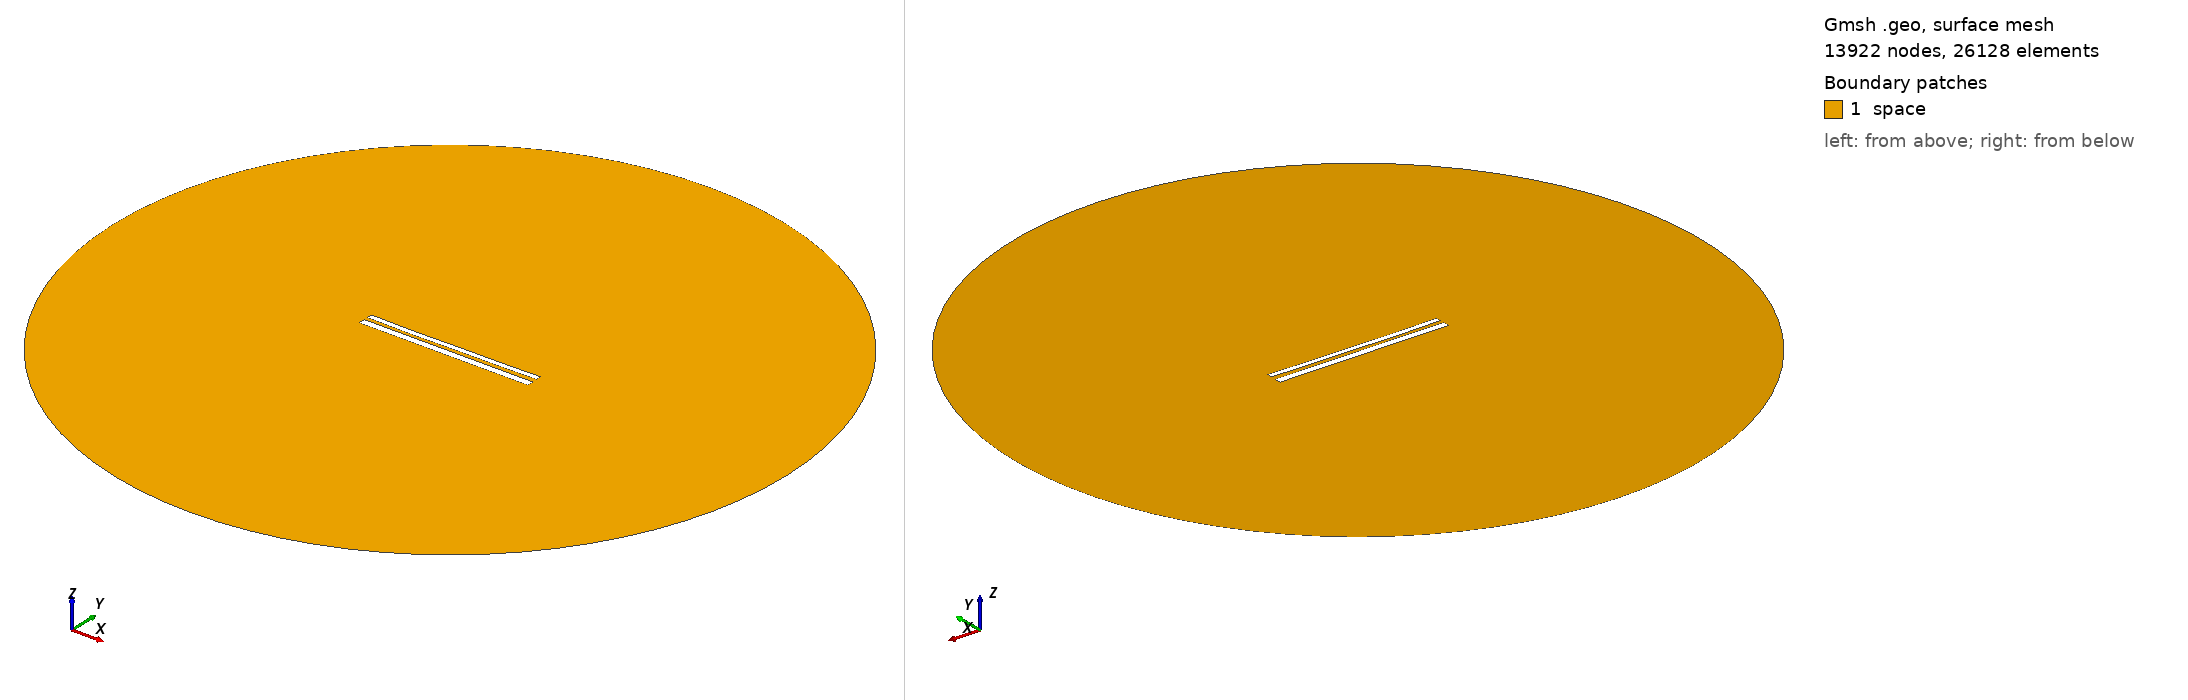

Gmsh geometry script, surface-meshed: 13922 nodes, 26128 surface elements. Boundary patches (legend numbers): 1 space. Left view from above one corner, right view from below the opposite corner. Legend entries are the model's physical surfaces. The drawing asked Gmsh for element sizes between 1% and 20% of the model's largest extent; the script's own settings can give other sizes.

=== 11132.geo (drawn) ===
//---------------------------------------
// Geometry kernel
//---------------------------------------

SetFactory("OpenCASCADE");



//---------------------------------------
// Parameters of the geometry
//---------------------------------------

// Overetch of the upper plate
overetch = 0.375;

// Distance between the plates
distance = 2.0;

// Discretization over the x axis (for the deformation)
nx = 50; 

// Length of the plate
L = 100 - overetch; 

// Number of modes
n = 4; 

// 1st mode coefficient
coeff(1) = 0.15;
beta(1) = 0.596864 * 3.1415926535 / L;

// 2nd mode coefficient
coeff(2) = -0.15;
beta(2) = 1.49418 * 3.1415926535 / L;

// 3rd mode coefficient
coeff(3) = -0.075;
beta(3) = 2.50025 * 3.1415926535 / L;

// 4th mode coefficient
coeff(4) = -0.075;
beta(4) = 3.49999 * 3.1415926535 / L;



//---------------------------------------
// Upper plate (deformed rectangle)
//---------------------------------------

// Coordiantes of the upper plate
xmin = -50;
xmax = 50 - overetch;

// Height of the upper plate
yheight = 4 - 2 * overetch;

// Indexes of the points
UpperID[] = {};
LowerID[] = {};
LeftID[] = {};
RightID[] = {};

// Point index
p = 1;

// Horizontal edges
For i In {1:nx}
    x = xmin + (i-1)*(xmax - xmin)/(nx-1);

    y_bottom = distance / 2 + overetch;
    For j In {1:n}
        C = (Cosh(beta(j)*L) + Cos(beta(j)*L)) / (Sinh(beta(j)*L) + Sin(beta(j)*L));
        y_bottom  = y_bottom + coeff(j) * (Cosh(beta(j)*(x+50)) - Cos(beta(j)*(x+50)) - C * (Sinh(beta(j)*(x+50)) - Sin(beta(j)*(x+50))));
    EndFor

    y_top = y_bottom + yheight;

    Point(p) = {x, y_top, 0, 1.0};
    UpperID[i] = p;
    p = p + 1;

    Point(p) = {x, y_bottom, 0, 1.0};
    LowerID[i] = p;
    p = p + 1;
EndFor

// Create point lists
UpperPts[] = {}; LowerPts[] = {};
For i In {1:nx}
  UpperPts[] += {UpperID[i]};
  LowerPts[] += {LowerID[i]};
EndFor

// Build splines
Spline(1) = {UpperPts[]};
Spline(2) = {LowerPts[]};
Line(3) = {LowerPts[nx-1], UpperPts[nx-1]};
Line(4) = {LowerPts[0], UpperPts[0]};

// Build the plane surface
Curve Loop(1) = {2, 3, -1, -4};
Plane Surface(1) = {1};



//---------------------------------------
// Lower plate (rectangle)
//---------------------------------------

// Vertices
Point(1001) = {-50, -1, 0, 1.0};
Point(1002) = { 50, -1, 0, 1.0};
Point(1003) = { 50,  -5, 0, 1.0};
Point(1004) = {-50,  -5, 0, 1.0};

// Edges
Line(5) = {1001, 1002};
Line(6) = {1002, 1003};
Line(7) = {1003, 1004};
Line(8) = {1004, 1001};

// Plane surface
Line Loop(2) = {5, 6, 7, 8};
Plane Surface(2) = {2}; 



//---------------------------------------
// Outer (fictious) boundary
//---------------------------------------

// Points
Point(1005) = {0, 0, 0};       // Center
Point(1006) = {200, 0, 0};     // Start point
Point(1007) = {0, 200, 0};     // 90 degrees
Point(1008) = {-200, 0, 0};    // 180 degrees
Point(1009) = {0, -200, 0};    // 270 degrees

// Circle arcs (each needs start, center, end)
Circle(9) = {1006, 1005, 1007};
Circle(10) = {1007, 1005, 1008};
Circle(11) = {1008, 1005, 1009};
Circle(12) = {1009, 1005, 1006};

// Plane surface for the entire domain
Curve Loop(3) = {9, 10, 11, 12};
Surface(3) = {3};

// Subtract the plates from the whole domain to obtain the actual domain where we want to solve the equations
BooleanDifference{ Surface{3}; Delete; }{ Surface{1}; Surface{2}; Delete; }




//---------------------------------------
// Transfinite Lines/Curves
//---------------------------------------

// Set the number of points on the boundaries
r = 7;

// Plates
Transfinite Curve {1, 2} = 50*r Using Progression 1;
Transfinite Curve {3, 4} = 2*r Using Progression 1;
Transfinite Line {5, 7} = 50*r Using Progression 1;
Transfinite Line {6, 8} = 2*r Using Progression 1;

// Outer boundary
Transfinite Line {9, 10, 11, 12} = 20 Using Progression 1;



//---------------------------------------
// Physical groups
//---------------------------------------                

// Physical curves (boundaries)
Physical Line("force_segment", 10) = {2};
Physical Line("upper_plate", 11) = {1, 3, 4};
Physical Line("lower_plate", 12) = {5, 6, 7, 8};
Physical Line("boundary", 20) = {9, 10, 11, 12};

// Physical Surfaces
Physical Surface("space", 30) = {3};



//---------------------------------------
// 6. Generate the Mesh
//---------------------------------------

// 2D mesh generation
Mesh 2;
